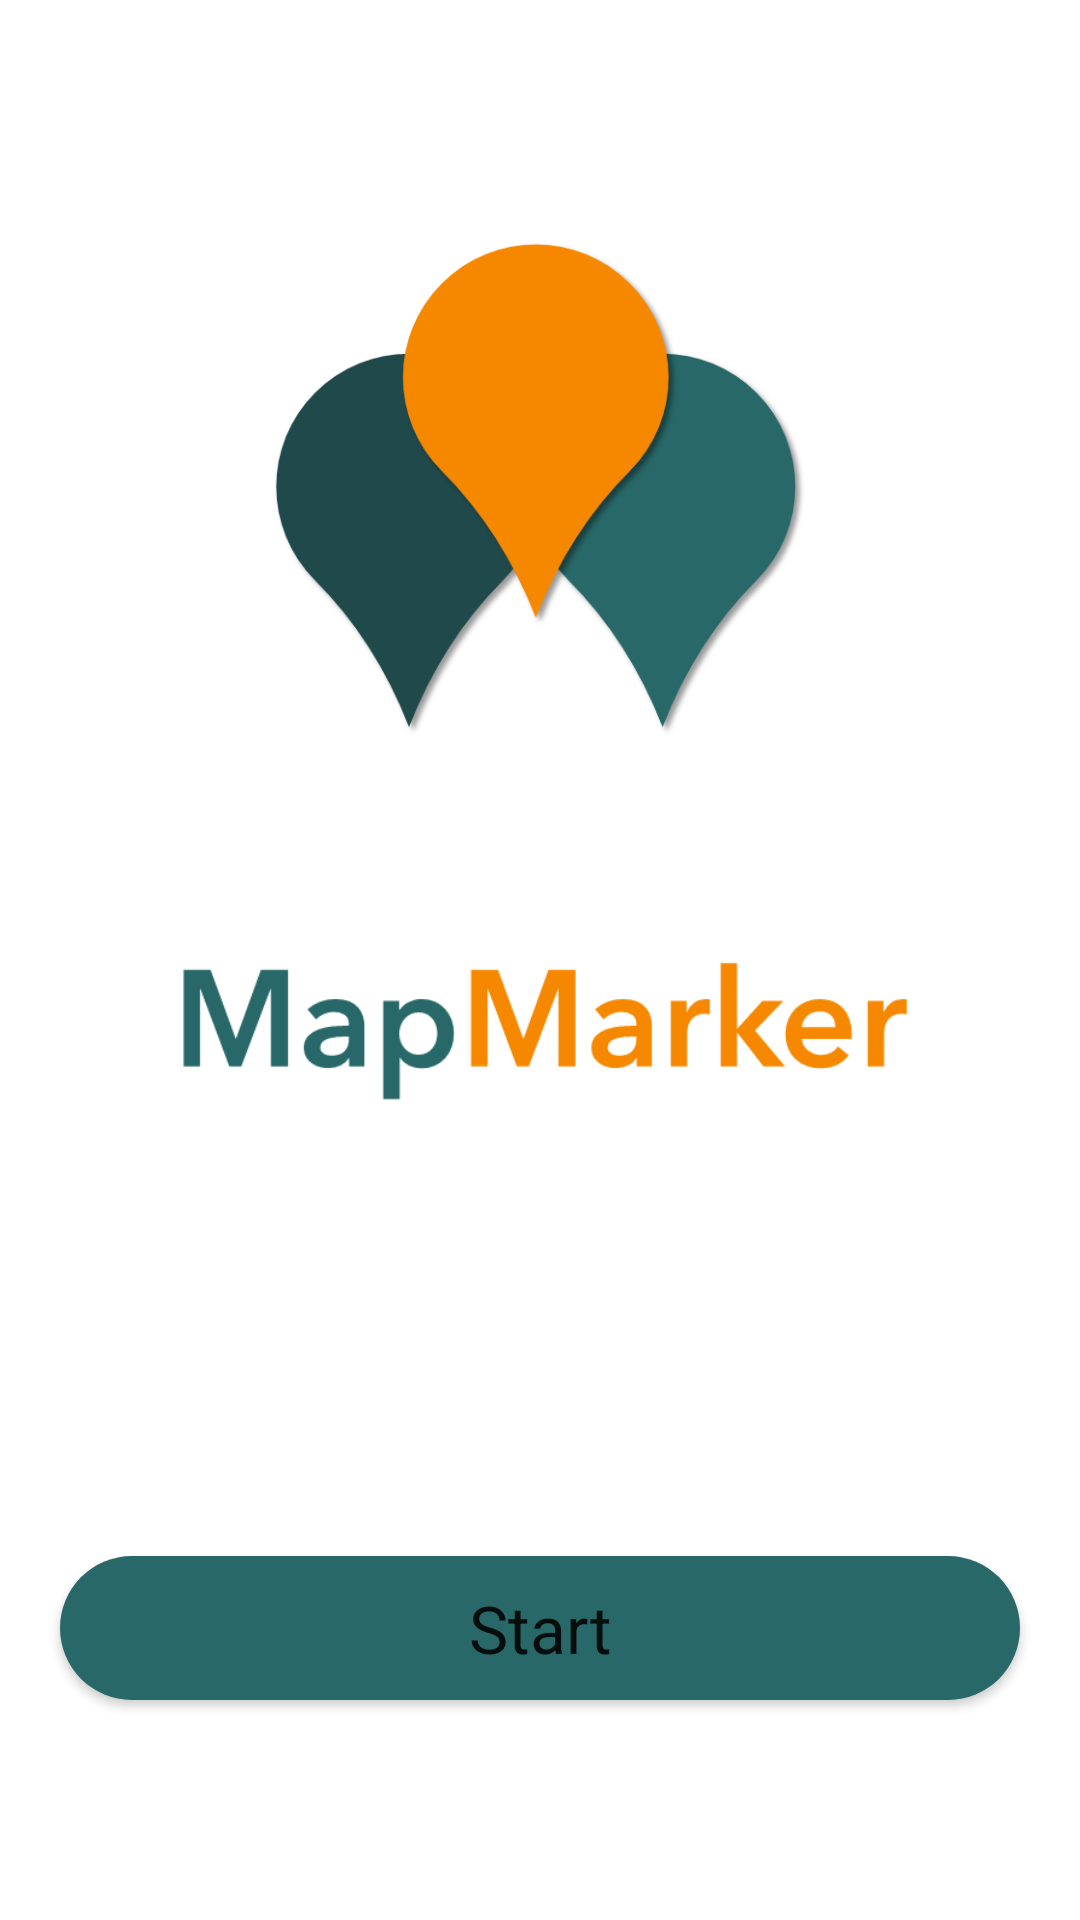

Write the Android layout XML for this screen, with the resource values it uses.
<!-- AndroidManifest.xml: application theme Theme.OurAssignmentThree -->
<!-- res/layout/activity_main.xml -->
<?xml version="1.0" encoding="utf-8"?>
<LinearLayout xmlns:android="http://schemas.android.com/apk/res/android"
    xmlns:app="http://schemas.android.com/apk/res-auto"
    xmlns:tools="http://schemas.android.com/tools"
    android:layout_width="match_parent"
    android:layout_height="match_parent"
    android:orientation="vertical"
    tools:context=".MainActivity">
    
    <ImageView
        android:layout_width="match_parent"
        android:layout_height="0dp"
        android:layout_weight="3"
        android:scaleType="centerInside"
        android:src="@drawable/img_mm_logo"
        android:layout_marginTop="80dp"
        />
    
    <ImageView
        android:layout_width="match_parent"
        android:layout_height="0dp"
        android:layout_weight="2.5"
        android:scaleType="centerInside"
        android:src="@drawable/img_mm_text"
        android:layout_margin="30dp"
        />
    
    <androidx.constraintlayout.widget.ConstraintLayout
        android:layout_width="match_parent"
        android:layout_height="0dp"
        android:layout_weight="3.5"
        >
        <Button
            android:layout_width="match_parent"
            android:layout_height="wrap_content"
            app:layout_constraintTop_toTopOf="parent"
            app:layout_constraintBottom_toBottomOf="parent"
            android:layout_margin="20dp"
            android:textAppearance="@style/TextAppearance.AppCompat.Large"
            android:text="@string/bt_start"
            android:background="@drawable/round_button"
            android:onClick="onClickStart"
            />
    </androidx.constraintlayout.widget.ConstraintLayout>
</LinearLayout>
<!-- resources referenced by this layout -->
<resources>
  <!-- drawable img_mm_logo: png bitmap (drawable, 29872 bytes) -->
  <!-- drawable img_mm_text: png bitmap (drawable, 5812 bytes) -->
  <!-- drawable round_button (drawable) -->
  <?xml version="1.0" encoding="utf-8"?>
  <shape xmlns:android="http://schemas.android.com/apk/res/android">
      <solid android:color="@color/teal"/>
      <corners
          android:topRightRadius="45dp"
          android:topLeftRadius="45dp"
          android:bottomLeftRadius="45dp"
          android:bottomRightRadius="45dp"
          />
  </shape>
  <string name="bt_start">Start</string>
  <style name="Theme.OurAssignmentThree" parent="Theme.MaterialComponents.DayNight.NoActionBar">
          
          <item name="colorPrimary">@color/teal</item>
          <item name="colorPrimaryVariant">@color/teal</item>
          <item name="colorOnPrimary">@color/white</item>
          
          <item name="colorSecondary">@color/teal_200</item>
          <item name="colorSecondaryVariant">@color/teal_700</item>
          <item name="colorOnSecondary">@color/black</item>
          
          <item name="android:statusBarColor">?attr/colorPrimaryVariant</item>
          
      </style>
  <color name="teal">#286868</color>
  <color name="white">#FFFFFFFF</color>
  <color name="teal_200">#FF03DAC5</color>
  <color name="teal_700">#FF018786</color>
  <color name="black">#FF000000</color>
</resources>
